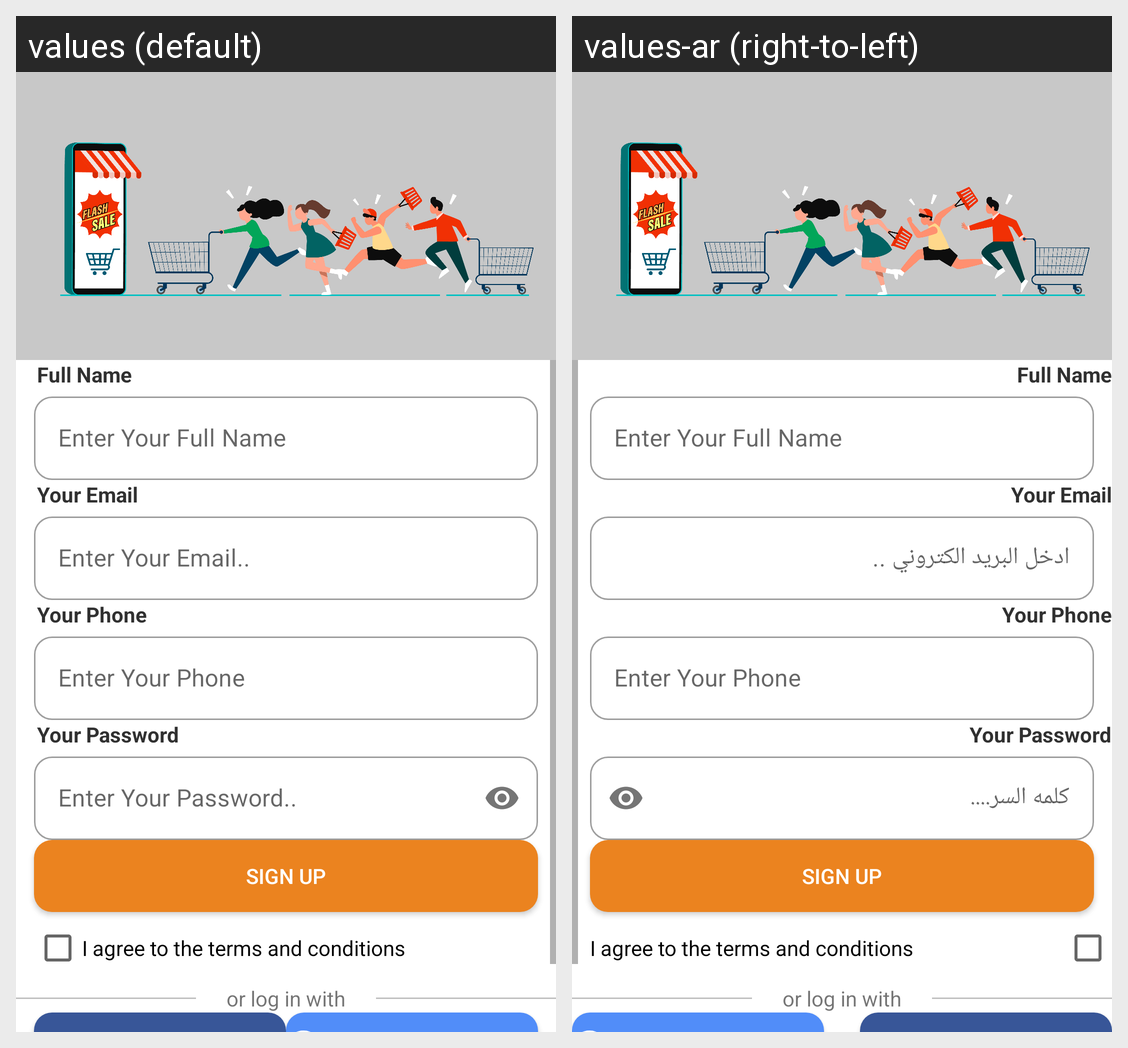

Translations of the strings shown on this Android screen, per locale in the grid:
Android screen res/layout/fragment_registration.xml rendered under 2 locales, left to right: values (default), values-ar (right-to-left). Device: Nexus 5 (rendered at 1080×1920; each locale shown at half size, 540×960, under a caption strip naming it); theme Theme.EcommerceApp.
Strings drawn on this screen, with the default value and each locale's value (text and hints the layout hard-codes, and strings that could not be matched under every locale, appear in the picture but are not listed):

enter_your_email
  values: Enter Your Email..
  values-ar: ادخل البريد الكتروني ..

enter_your_password
  values: Enter Your Password..
  values-ar: كلمه السر....
